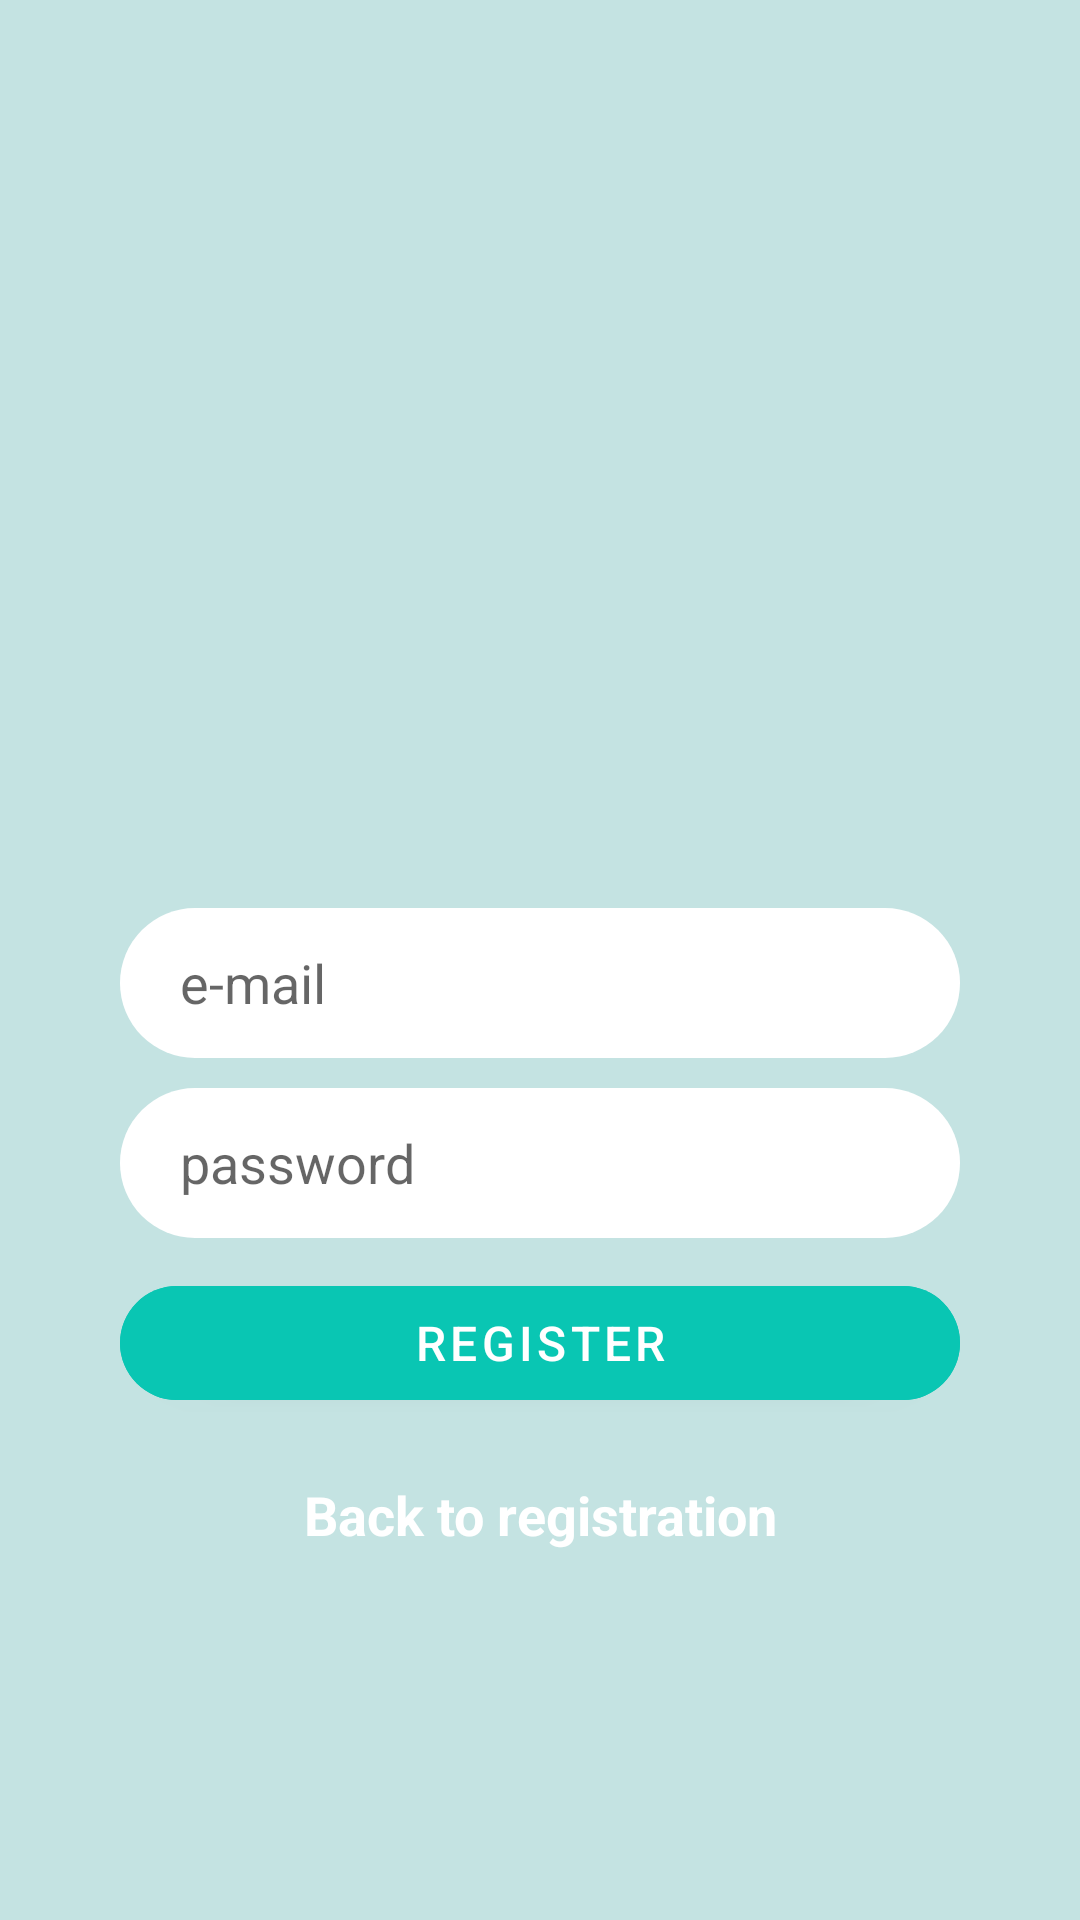

This screen was rendered from an Android layout file. Write that file and the resources it references.
<!-- AndroidManifest.xml: application theme Theme.KotlinMessenger -->
<!-- res/layout/activity_login.xml -->
<?xml version="1.0" encoding="utf-8"?>
<FrameLayout xmlns:android="http://schemas.android.com/apk/res/android"
    xmlns:app="http://schemas.android.com/apk/res-auto"
    xmlns:tools="http://schemas.android.com/tools"
    android:layout_width="match_parent"
    android:layout_height="match_parent"
    tools:context=".screen.autentification.LoginActivity">
    <LinearLayout
        android:layout_width="match_parent"
        android:layout_height="match_parent"
        android:background="#C4E3E2"
        android:gravity="center"
        android:orientation="vertical">
        <ImageView
            android:layout_width="150dp"
            android:layout_height="120dp"
            android:layout_marginBottom="50dp"
            android:src="@drawable/chat_image"/>
        <EditText
            android:id="@+id/email"
            android:layout_width="match_parent"
            android:layout_height="50dp"
            android:layout_marginTop="10dp"
            android:padding="6dp"
            android:hint="e-mail"
            android:gravity="center_vertical"
            android:paddingStart="20dp"
            android:layout_marginHorizontal="40dp"
            android:background="@drawable/edittext_bacground"
            android:inputType="text" />
        <EditText
            android:id="@+id/password"
            android:layout_width="match_parent"
            android:layout_height="50dp"
            android:layout_marginTop="10dp"
            android:padding="6dp"
            android:gravity="center_vertical"
            android:paddingStart="20dp"
            android:hint="password"
            android:layout_marginHorizontal="40dp"
            android:background="@drawable/edittext_bacground"
            android:inputType="text" />

        <com.google.android.material.button.MaterialButton
            android:id="@+id/btnSign"
            android:layout_width="match_parent"
            android:layout_height="50dp"
            android:text="Register"
            android:textSize="16sp"
            app:cornerRadius="30dp"
            android:backgroundTint="#09C6B3"
            android:layout_marginHorizontal="40dp"
            android:layout_marginTop="10dp"/>

        <TextView
            android:id="@+id/btnSignUp"
            android:layout_width="match_parent"
            android:layout_height="wrap_content"
            android:layout_marginHorizontal="40dp"
            android:textSize="18sp"
            android:textStyle="bold"
            android:text="Back to registration"
            android:gravity="center"
            android:textColor="@color/white"
            android:layout_marginTop="20dp"/>

    </LinearLayout>
</FrameLayout>
<!-- resources referenced by this layout -->
<resources>
  <color name="white">#FFFFFFFF</color>
  <!-- drawable edittext_bacground (drawable) -->
  <?xml version="1.0" encoding="utf-8"?>
  <shape xmlns:android="http://schemas.android.com/apk/res/android"
      android:shape="rectangle">
      <solid android:color="#fff"/>
      <corners android:radius="30dp"/>
  
  </shape>
  <style name="Theme.KotlinMessenger" parent="Theme.MaterialComponents.DayNight.NoActionBar">
          
          <item name="colorPrimary">@color/purple_500</item>
          <item name="colorPrimaryVariant">@color/purple_700</item>
          <item name="colorOnPrimary">@color/white</item>
          
          <item name="colorSecondary">@color/teal_200</item>
          <item name="colorSecondaryVariant">@color/teal_700</item>
          <item name="colorOnSecondary">@color/black</item>
          
          <item name="android:statusBarColor" tools:targetApi="l">?attr/colorPrimaryVariant</item>
          
      </style>
  <color name="purple_500">#FF6200EE</color>
  <color name="purple_700">#FF3700B3</color>
  <color name="teal_200">#FF03DAC5</color>
  <color name="teal_700">#FF018786</color>
  <color name="black">#FF000000</color>
</resources>
